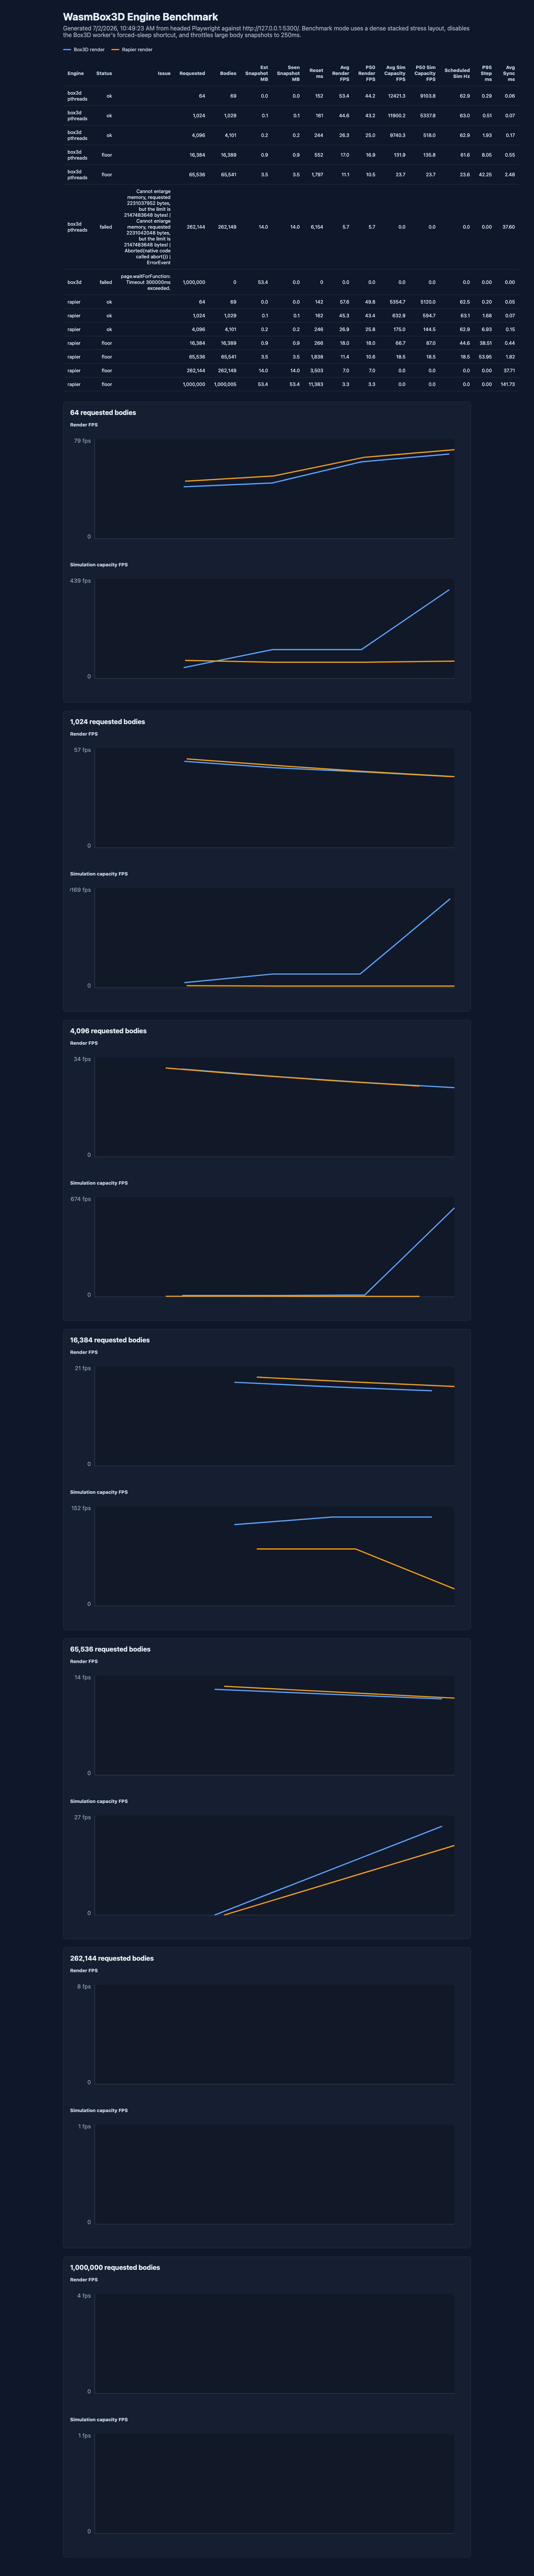

Data behind this chart, as committed beside it:
engine, requestedBodies, tMs, bodies, awakeBodies, renderFps, simFps, simCapacityFps, physicsStepMs, physicsCapacityFps, renderSyncMs, syncMs, renderMs, snapshotCopyMs, snapshotBytes, snapshotMB, threadsEnabled, resetWallMs, stepCount
box3d, 64, 262, 69, 0, 41.12, 63.98, 3407, 0.2935, 3407, 0.01, 0.045, 0.29, 0.01, 3864, 0.003685, true, 152, 49
box3d, 64, 523, 69, 0, 44.19, 62.62, 9104, 0.1098, 9104, 0.01, 0.035, 0.23, 0.02, 3864, 0.003685, true, 152, 65
box3d, 64, 785, 69, 0, 61.01, 62.62, 9104, 0.1098, 9104, 0.02, 0.05, 0.255, 0.015, 3864, 0.003685, true, 152, 80
box3d, 64, 1044, 69, 0, 67.18, 62.47, 28070, 0.03562, 28070, 0.02, 0.095, 0.235, 0.015, 3864, 0.003685, true, 152, 97
box3d, 1024, 274, 1029, 0, 49.16, 64.22, 1953, 0.5121, 1953, 0.065, 0.065, 0.22, 0.04, 57624, 0.05495, true, 161, 51
box3d, 1024, 544, 1029, 0, 45.57, 62.59, 5338, 0.1873, 5338, 0.06, 0.065, 0.225, 0.04, 57624, 0.05495, true, 161, 67
box3d, 1024, 811, 1029, 0, 43.19, 62.59, 5338, 0.1873, 5338, 0.065, 0.07, 0.24, 0.03, 57624, 0.05495, true, 161, 84
box3d, 1024, 1086, 1029, 0, 40.47, 62.66, 34973, 0.02859, 34973, 0.07, 0.07, 0.22, 0.03, 57624, 0.05495, true, 161, 101
box3d, 4096, 318, 4101, 4096, 29.56, 63.22, 518, 1.93, 518, 0.065, 0.225, 0.25, 0.06, 229656, 0.219, true, 244, 39
box3d, 4096, 649, 4101, 0, 27.13, 63.22, 518, 1.93, 518, 0.205, 0.15, 0.22, 0.06, 229656, 0.219, true, 244, 59
box3d, 4096, 981, 4101, 0, 25.04, 62.81, 715.9, 1.397, 715.9, 0.215, 0.15, 0.235, 0.1, 229656, 0.219, true, 244, 80
box3d, 4096, 1307, 4101, 0, 23.31, 62.44, 37209, 0.02688, 37209, 0.175, 0.175, 0.225, 0.055, 229656, 0.219, true, 244, 100
box3d, 16384, 416, 16389, 16384, 17.93, 59.44, 124.2, 8.053, 124.2, 0.265, 0.555, 0.26, 0.15, 917784, 0.8753, true, 552, 45
box3d, 16384, 708, 16389, 16384, 16.94, 62.75, 135.8, 7.366, 135.8, 0.25, 0.55, 0.32, 0.175, 917784, 0.8753, true, 552, 65
box3d, 16384, 1005, 16389, 16384, 16.1, 62.75, 135.8, 7.366, 135.8, 0.245, 0.545, 0.285, 0.135, 917784, 0.8753, true, 552, 84
box3d, 65536, 592, 65541, 65536, 11.8, 0, 0, 0, 0, 1.365, 2.56, 7.79, 0.525, 3670296, 3.5, true, 1797, 2
box3d, 65536, 1714, 65541, 65536, 10.48, 23.59, 23.67, 42.25, 23.67, 1.585, 2.39, 0.575, 0.515, 3670296, 3.5, true, 1797, 34
box3d, 262144, 3215, 262149, 262144, 5.716, 0, 0, 0, 0, 7.38, 37.6, 26.82, 1.84, 14680344, 14, true, 6154, 0
rapier, 64, 266, 69, 64, 45.6, 62.78, 5704, 0.1753, 5704, 0.24, 0.045, 0.275, 0.025, 3864, 0.003685, false, 142, 48
rapier, 64, 527, 69, 64, 49.78, 62.35, 5120, 0.1953, 5120, 0.085, 0.055, 0.25, 0.01, 3864, 0.003685, false, 142, 64
rapier, 64, 793, 69, 64, 64.58, 62.35, 5120, 0.1953, 5120, 0.115, 0.065, 0.255, 0.005, 3864, 0.003685, false, 142, 80
rapier, 64, 1059, 69, 64, 70.64, 62.64, 5475, 0.1827, 5475, 0.07, 0.055, 0.195, 0.01, 3864, 0.003685, false, 142, 96
rapier, 1024, 281, 1029, 1024, 50.56, 64.16, 740.2, 1.351, 740.2, 0.49, 0.09, 0.235, 0.025, 57624, 0.05495, false, 162, 51
rapier, 1024, 555, 1029, 1024, 46.75, 62.95, 594.7, 1.681, 594.7, 0.54, 0.07, 0.225, 0.06, 57624, 0.05495, false, 162, 67
rapier, 1024, 827, 1029, 1024, 43.35, 62.95, 594.7, 1.681, 594.7, 0.515, 0.07, 0.23, 0.03, 57624, 0.05495, false, 162, 85
rapier, 1024, 1099, 1029, 1024, 40.44, 62.19, 602, 1.661, 602, 0.485, 0.06, 0.24, 0.025, 57624, 0.05495, false, 162, 102
rapier, 4096, 258, 4101, 4096, 29.93, 63.19, 205.6, 4.863, 205.6, 1.61, 0.245, 0.235, 0.125, 229656, 0.219, false, 246, 34
rapier, 4096, 512, 4101, 4096, 27.98, 63.19, 205.6, 4.863, 205.6, 1.88, 0.125, 0.225, 0.14, 229656, 0.219, false, 246, 55
rapier, 4096, 851, 4101, 4096, 25.76, 62.81, 144.5, 6.919, 144.5, 1.69, 0.115, 0.2, 0.035, 229656, 0.219, false, 246, 86
rapier, 4096, 1180, 4101, 4096, 23.85, 62.39, 144.3, 6.93, 144.3, 1.89, 0.125, 0.235, 0.035, 229656, 0.219, false, 246, 102
rapier, 16384, 483, 16389, 16384, 19.02, 54.36, 86.99, 11.5, 86.99, 8.16, 0.475, 0.31, 0.125, 917784, 0.8753, false, 266, 28
rapier, 16384, 777, 16389, 16384, 17.98, 54.36, 86.99, 11.5, 86.99, 6.51, 0.43, 0.28, 0.205, 917784, 0.8753, false, 266, 35
rapier, 16384, 1072, 16389, 16384, 17.02, 25.01, 25.97, 38.51, 25.97, 6.555, 0.43, 0.355, 0.18, 917784, 0.8753, false, 266, 43
rapier, 65536, 639, 65541, 65536, 12.22, 0, 0, 0, 0, 29.58, 1.885, 7.395, 0.44, 3670296, 3.5, false, 1838, 1
rapier, 65536, 1775, 65541, 65536, 10.6, 18.52, 18.53, 53.95, 18.53, 25.97, 1.75, 1.34, 0.37, 3670296, 3.5, false, 1838, 30
rapier, 262144, 3165, 262149, 262144, 6.998, 0, 0, 0, 0, 101.5, 37.71, 0.2, 1.615, 14680344, 14, false, 3503, 0
rapier, 1000000, 8258, 1000005, 1000000, 3.256, 0, 0, 0, 0, 415, 141.7, 0.255, 5.29, 56000280, 53.41, false, 11383, 0
